Run: headless pygame with SDL's dummy video driver; simulated clock (each Clock.tick advances the game by its frame time, no real sleeping); random seed 0; keys injected as events and as key.get_pressed() state; no mouse input.
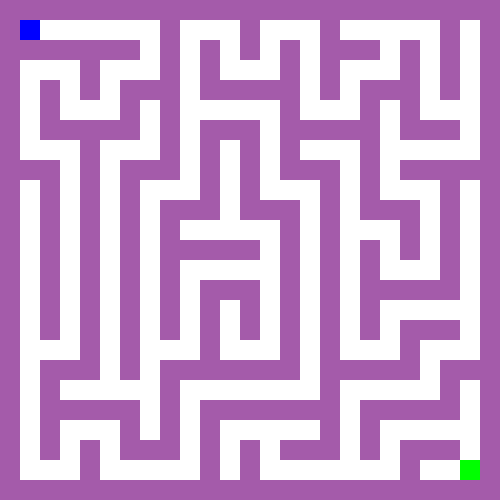
Frame 1 of 4 · flips 1–60 · no input
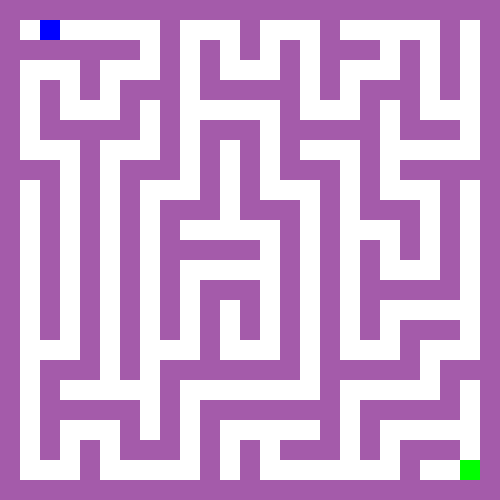
Frame 2 of 4 · flips 61–180 · tapped SPACE, RETURN · held RIGHT (→), D
Frame 3 of 4 · flips 181–300 · held DOWN (↓), S · screen unchanged from frame 2, image omitted
Frame 4 of 4 · flips 301–420 · held LEFT (←), A, UP (↑), W · screen same as frame 1, image omitted

The pygame program that drew these frames:

import pygame
import random

# Initialize Pygame
pygame.init()

# Screen dimensions
width, height = 500, 500
cols, rows = 25, 25  # Ensure cols and rows are odd numbers for a perfect maze
cell_size = width // cols
player_x, player_y = 1, 1
exit_x, exit_y = cols - 2, rows - 2  # Exit position on the right edge of the maze

# Set up display
screen = pygame.display.set_mode((width, height))
pygame.display.set_caption("Maze Generator")

# Colors
WHITE = (255, 255, 255)
LILAC = (164, 91,170)
BLUE = (0, 0, 255)
GREEN = (0, 255, 0)

# Initialize the maze grid
maze = [[0 for _ in range(cols)] for _ in range(rows)]

# Directions
UP = (0, -1)
DOWN = (0, 1)
LEFT = (-1, 0)
RIGHT = (1, 0)

def is_valid_move(x, y):
    if 0 <= x < cols and 0 <= y < rows and maze[y][x] == 0:
        return True
    return False

def carve_passages_from(current_x, current_y):
    directions = [(1, 0), (0, 1), (-1, 0), (0, -1)]
    random.shuffle(directions)

    for direction in directions:
        new_x = current_x + direction[0] * 2
        new_y = current_y + direction[1] * 2

        if is_valid_move(new_x, new_y):
            maze[current_y + direction[1]][current_x + direction[0]] = 1
            maze[new_y][new_x] = 1
            carve_passages_from(new_x, new_y)

def generate_maze():
    start_x, start_y = 1, 1
    maze[start_y][start_x] = 1
    carve_passages_from(start_x, start_y)

    # Ensure there's a clear path from start to exit
    maze[exit_y][exit_x] = 1
    maze[exit_y - 1][exit_x] = 1

def draw_maze():
    for y in range(rows):
        for x in range(cols):
            if (x, y) == (player_x, player_y):
                pygame.draw.rect(screen, BLUE, pygame.Rect(x * cell_size, y * cell_size, cell_size, cell_size))
            elif (x, y) == (exit_x, exit_y):
                pygame.draw.rect(screen, GREEN, pygame.Rect(x * cell_size, y * cell_size, cell_size, cell_size))
            else:
                color = WHITE if maze[y][x] == 1 else LILAC
                pygame.draw.rect(screen, color, (x * cell_size, y * cell_size, cell_size, cell_size))

def move_player(dx, dy):
    global player_x, player_y
    new_x, new_y = player_x + dx, player_y + dy
    if 0 <= new_x < cols and 0 <= new_y < rows and maze[new_y][new_x] == 1:
        player_x, player_y = new_x, new_y

def handle_keys(key):
    if key == pygame.K_UP:
        move_player(*UP)
    elif key == pygame.K_DOWN:
        move_player(*DOWN)
    elif key == pygame.K_LEFT:
        move_player(*LEFT)
    elif key == pygame.K_RIGHT:
        move_player(*RIGHT)

def main():
    generate_maze()
    clock = pygame.time.Clock()
    running = True

    while running:
        for event in pygame.event.get():
            if event.type == pygame.QUIT:
                running = False
            elif event.type == pygame.KEYDOWN:
                handle_keys(event.key)

        screen.fill(LILAC)
        draw_maze()
        pygame.display.flip()
        clock.tick(30)

    pygame.quit()

if __name__ == "__main__":
    main()
